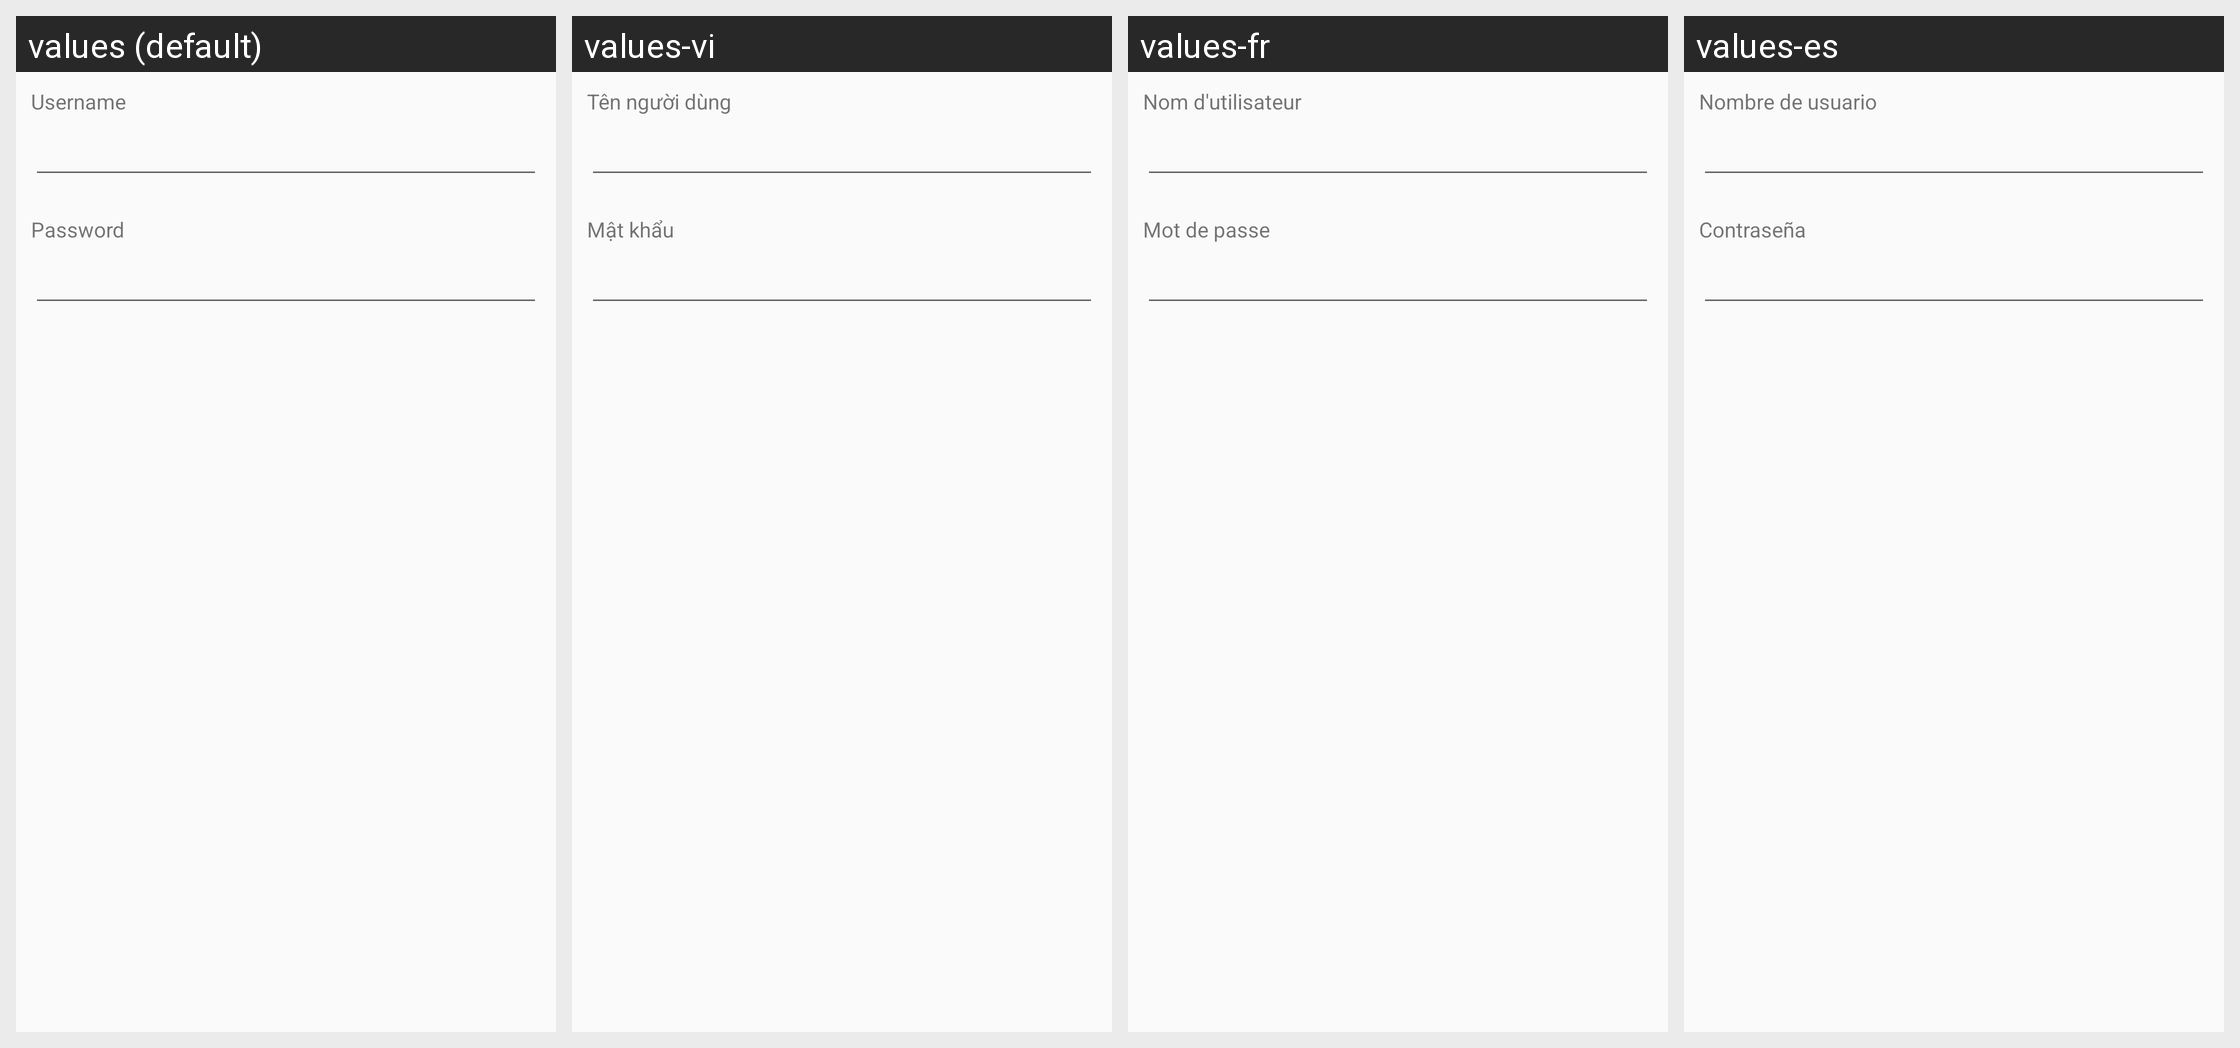

Here is an Android app screen in its default locale and in the app's own translations. Write out the translated-string differences for the strings that appear on this screen.
Android screen res/layout/dialog_login.xml rendered under 4 locales, left to right: values (default), values-vi, values-fr, values-es. Device: Nexus 5 (rendered at 1080×1920; each locale shown at half size, 540×960, under a caption strip naming it); theme AppTheme.
Other locales in the repository, not shown: values-af, values-ar, values-bg, values-ca, values-cs, values-da, values-de, values-el, values-en-rGB, values-en-rUS, values-es-rEM, values-es-rUS, values-fa, values-fi, values-gl, values-hi, values-hu, values-id, values-in, values-it, values-iw, values-ja, values-ko, values-lt, values-lv, values-ms, values-nl, values-no-rNO, values-pl, values-pt, values-pt-rBR, values-pt-rPT, values-ro, values-ru, values-sk, values-sl, values-sr, values-sv, values-th, values-tr, values-uk, values-zh-rCN, values-zh-rHK, values-zh-rTW.
Strings drawn on this screen, with the default value and each locale's value (text and hints the layout hard-codes, and strings that could not be matched under every locale, appear in the picture but are not listed):

username
  values: Username
  values-vi: Tên người dùng
  values-fr: Nom d'utilisateur
  values-es: Nombre de usuario

password
  values: Password
  values-vi: Mật khẩu
  values-fr: Mot de passe
  values-es: Contraseña
